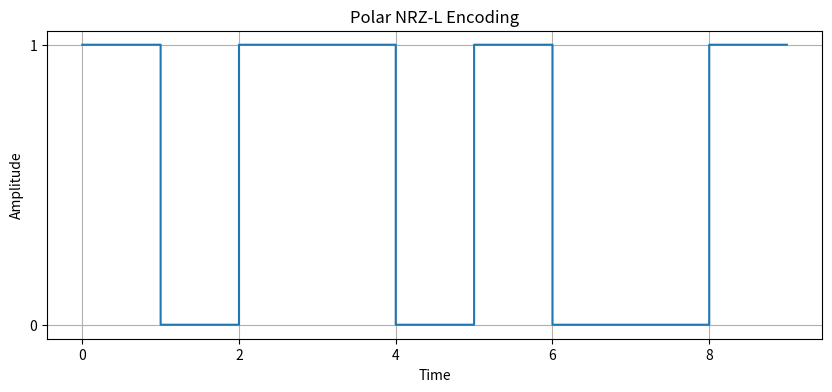

Write the Python code that produced this figure.
import matplotlib.pyplot as plt
import numpy as np

binary_sequence = "101101001"

time_step = 1  # Each bit lasts for 1 time unit
total_time = len(binary_sequence) * time_step

time = np.arange(0, total_time, 0.01)

signal = np.zeros_like(time)

for i, bit in enumerate(binary_sequence):
    if bit == '1':
        signal[i * 100:(i + 1) * 100] = 1  # High level for '1'
    else:
        signal[i * 100:(i + 1) * 100] = -1  # Low level for '0'

plt.figure(figsize=(10, 4))
plt.plot(time, signal, drawstyle='steps-post')
plt.title('Polar NRZ-L Encoding')
plt.xlabel('Time')
plt.ylabel('Amplitude')
plt.grid(True)
plt.yticks([-1, 1], ['0', '1'])
plt.show()